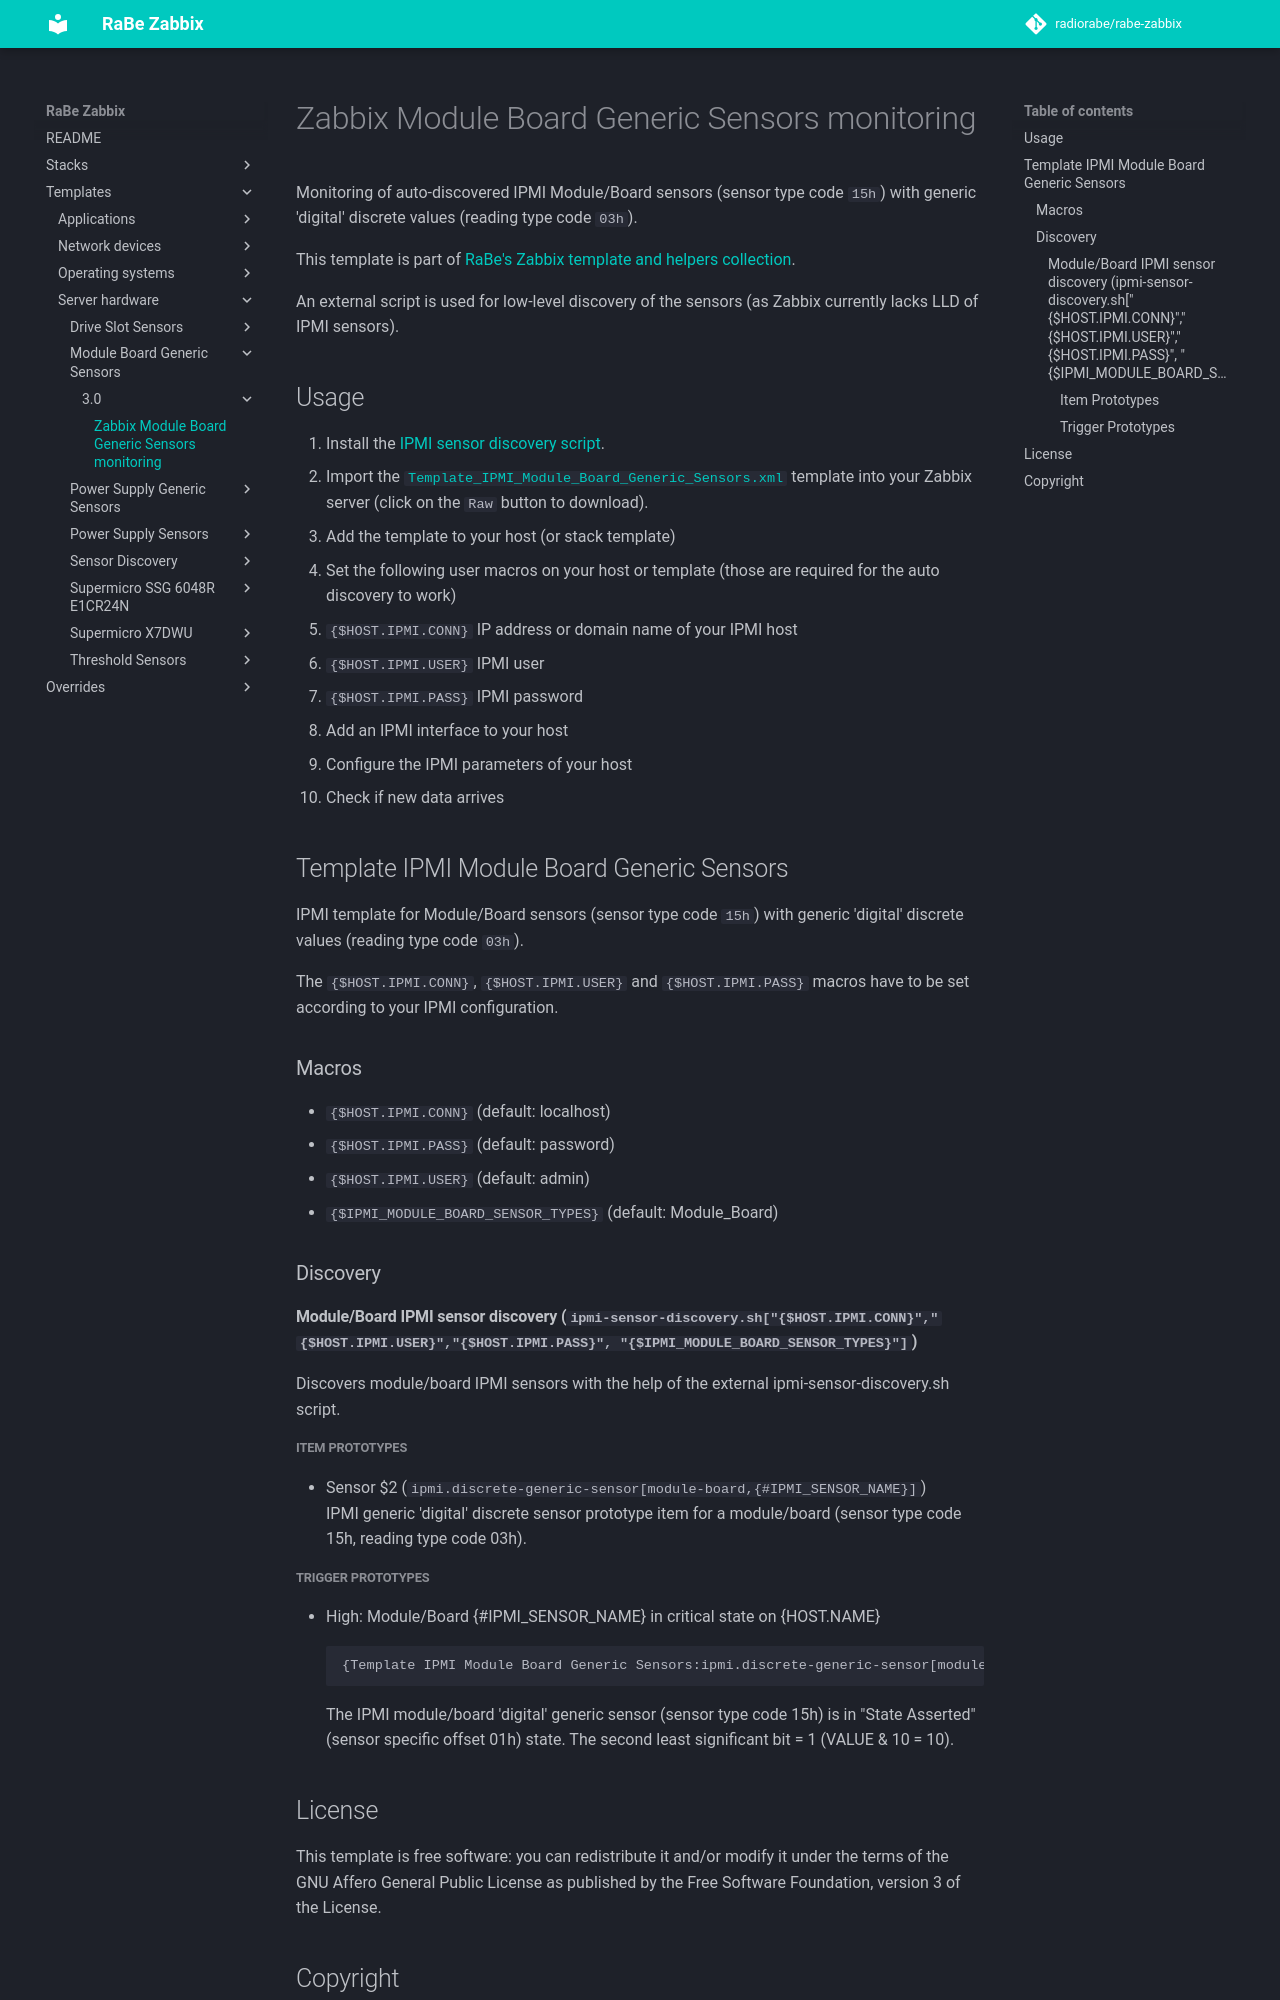

repository: radiorabe/rabe-zabbix · page: Templates/Server_hardware/Module_Board_Generic_Sensors/3.0/index.html · generator: mkdocs

# Zabbix Module Board Generic Sensors monitoring
Monitoring of auto-discovered IPMI Module/Board sensors (sensor type code
`15h`) with generic 'digital' discrete values (reading type code `03h`).

This template is part of [RaBe's Zabbix template and helpers
collection](https://github.com/radiorabe/rabe-zabbix).

An external script is used for low-level discovery of the sensors (as Zabbix currently lacks LLD of IPMI sensors).

## Usage

1. Install the [IPMI sensor discovery script](../Sensor_Discovery).
2. Import the [`Template_IPMI_Module_Board_Generic_Sensors.xml`](Template_IPMI_Module_Board_Generic_Sensors.xml)
   template into your Zabbix server (click on the `Raw` button to download).
3. Add the template to your host (or stack template)
4. Set the following user macros on your host or template (those are required
   for the auto discovery to work)
   * `{$HOST.IPMI.CONN}` IP address or domain name of your IPMI host
   * `{$HOST.IPMI.USER}` IPMI user
   * `{$HOST.IPMI.PASS}` IPMI password
5. Add an IPMI interface to your host
6. Configure the IPMI parameters of your host
7. Check if new data arrives
## Template IPMI Module Board Generic Sensors
IPMI template for Module/Board sensors (sensor type code `15h`) with generic 'digital' discrete values (reading type code `03h`).

The `{$HOST.IPMI.CONN}`, `{$HOST.IPMI.USER}` and `{$HOST.IPMI.PASS}` macros have to be set according to your IPMI configuration.
### Macros
* `{$HOST.IPMI.CONN}` (default: localhost)
* `{$HOST.IPMI.PASS}` (default: password)
* `{$HOST.IPMI.USER}` (default: admin)
* `{$IPMI_MODULE_BOARD_SENSOR_TYPES}` (default: Module_Board)
### Discovery
#### Module/Board IPMI sensor discovery (`ipmi-sensor-discovery.sh["{$HOST.IPMI.CONN}","{$HOST.IPMI.USER}","{$HOST.IPMI.PASS}", "{$IPMI_MODULE_BOARD_SENSOR_TYPES}"]`)
Discovers module/board IPMI sensors with the help of the external ipmi-sensor-discovery.sh script.
##### Item Prototypes
* Sensor $2 (`ipmi.discrete-generic-sensor[module-board,{#IPMI_SENSOR_NAME}]`)  
  IPMI generic 'digital' discrete sensor prototype item for a module/board (sensor type code 15h, reading type code 03h).
##### Trigger Prototypes
* High: Module/Board {#IPMI_SENSOR_NAME} in critical state on {HOST.NAME}
  ```
  {Template IPMI Module Board Generic Sensors:ipmi.discrete-generic-sensor[module-board,{#IPMI_SENSOR_NAME}].band(#1,2)}=2
  ```
  The IPMI module/board 'digital' generic sensor (sensor
type code 15h) is in "State Asserted" (sensor specific offset 01h) state. The second least significant bit = 1 (VALUE & 10 = 10).
